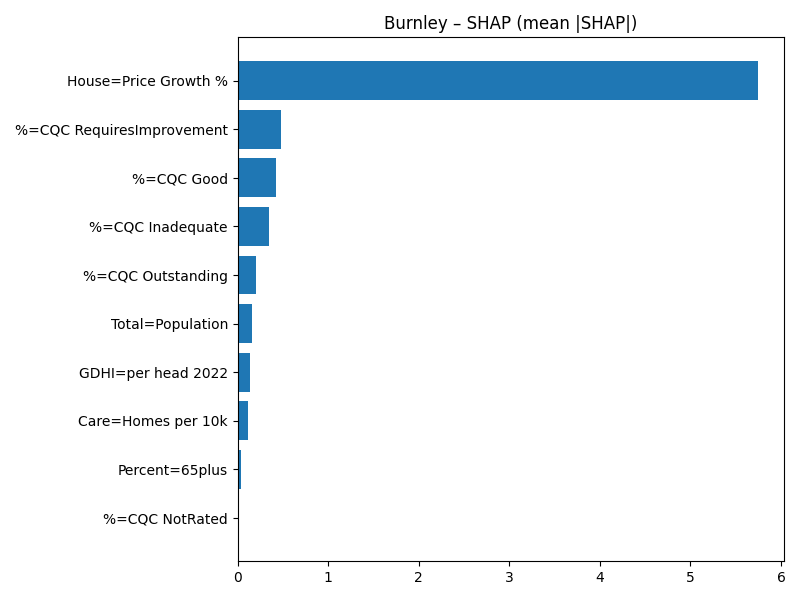

The data file committed next to this chart (first rows):
Term, MeanAbsSHAP, MeanSignedSHAP
House=Price Growth %, 5.747, -5.747
%=CQC RequiresImprovement, 0.4762, -0.4762
%=CQC Good, 0.4174, -0.4174
%=CQC Inadequate, 0.3411, 0.3411
%=CQC Outstanding, 0.2023, 0.2023
Total=Population, 0.1585, 0.1585
GDHI=per head 2022, 0.1363, -0.1363
Care=Homes per 10k, 0.1083, 0.1083
Percent=65plus, 0.03442, -0.03442
%=CQC NotRated, 0.0, 0.0
